Dataset: public_dataset (GitHub, Teaun9/Computer-Vision). Classes: crazing, inclusion, pitted surface, rolled-in scale, scratches.

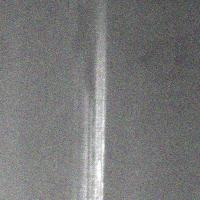
Label: scratches

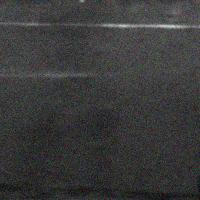
Label: scratches

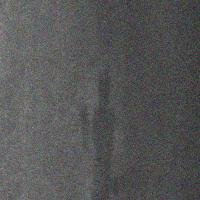
Label: inclusion

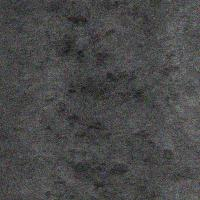
Label: rolled-in scale

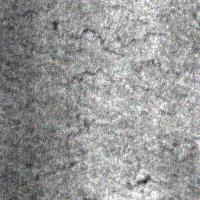
Label: crazing

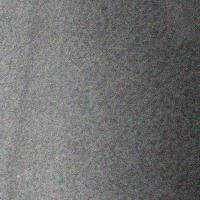
Label: pitted surface
